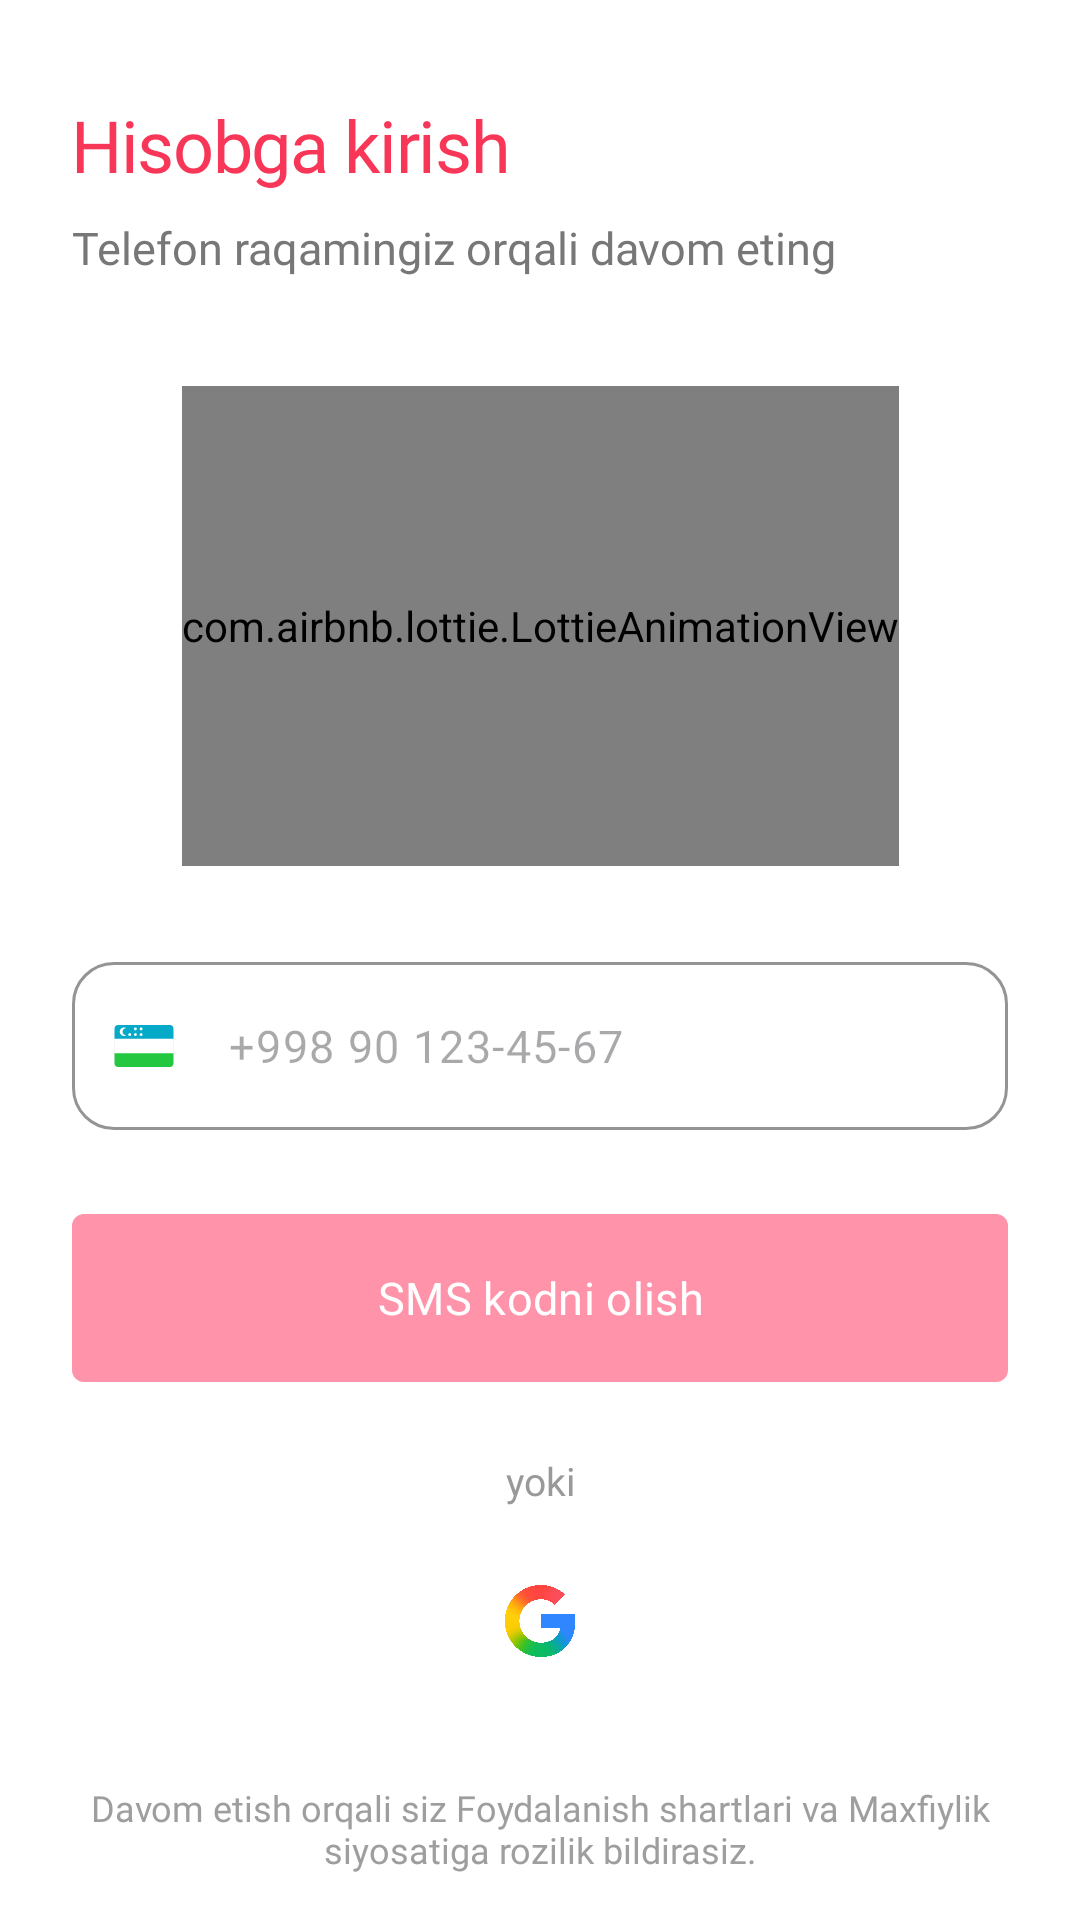

Here is an Android app screen rendered from its layout file. Give the layout XML and the strings, colors and styles it references.
<!-- AndroidManifest.xml: application theme Theme.ShopingApp -->
<!-- res/layout/fragment_register.xml -->
<?xml version="1.0" encoding="utf-8"?>
<androidx.constraintlayout.widget.ConstraintLayout
    xmlns:android="http://schemas.android.com/apk/res/android"
    xmlns:app="http://schemas.android.com/apk/res-auto"
    xmlns:tools="http://schemas.android.com/tools"
    android:layout_width="match_parent"
    android:layout_height="match_parent"
    android:background="@android:color/white"
    android:paddingStart="24dp"
    android:paddingEnd="24dp"
    android:paddingTop="32dp"
    tools:context=".ui.register.RegisterFragment">

    
    <TextView
        android:id="@+id/tvTitle"
        android:layout_width="wrap_content"
        android:layout_height="wrap_content"
        android:text="Hisobga kirish"
        android:textSize="24sp"
        android:textColor="@color/pink"
        android:fontFamily="@font/montserrat_bold"
        android:letterSpacing="-0.02"
        app:layout_constraintTop_toTopOf="parent"
        app:layout_constraintStart_toStartOf="parent"/>

    
    <TextView
        android:id="@+id/tvSubtitle"
        android:layout_width="wrap_content"
        android:layout_height="wrap_content"
        android:text="Telefon raqamingiz orqali davom eting"
        android:textSize="15sp"
        android:textColor="#777777"
        android:fontFamily="@font/montserrat_regular"
        android:layout_marginTop="8dp"
        app:layout_constraintTop_toBottomOf="@id/tvTitle"
        app:layout_constraintStart_toStartOf="parent"/>

    
    <com.airbnb.lottie.LottieAnimationView
        android:id="@+id/lottie_view"
        android:layout_width="wrap_content"
        android:layout_height="160dp"
        app:lottie_rawRes="@raw/welcome"
        app:lottie_autoPlay="true"
        app:lottie_loop="true"
        android:layout_marginTop="36dp"
        app:layout_constraintTop_toBottomOf="@id/tvSubtitle"
        app:layout_constraintStart_toStartOf="parent"
        app:layout_constraintEnd_toEndOf="parent"/>

    
    <com.google.android.material.textfield.TextInputLayout
        android:id="@+id/tilPhoneNumber"
        android:layout_width="0dp"
        android:layout_height="wrap_content"
        android:layout_marginTop="32dp"
        app:boxBackgroundMode="outline"
        app:boxStrokeColor="#DDDDDD"
        app:boxStrokeWidthFocused="2dp"
        app:boxCornerRadiusTopStart="14dp"
        app:boxCornerRadiusTopEnd="14dp"
        app:boxCornerRadiusBottomStart="14dp"
        app:boxCornerRadiusBottomEnd="14dp"
        app:startIconDrawable="@drawable/flag_uz_svg"
        app:startIconTint="@null"
        app:hintEnabled="false"
        app:layout_constraintTop_toBottomOf="@id/lottie_view"
        app:layout_constraintStart_toStartOf="parent"
        app:layout_constraintEnd_toEndOf="parent">

        <com.google.android.material.textfield.TextInputEditText
            android:id="@+id/etPhone"
            android:layout_width="match_parent"
            android:layout_height="56dp"
            android:hint="+998 90 123-45-67"
            android:inputType="phone"
            android:maxLength="19"
            android:textSize="15sp"
            android:fontFamily="@font/montserrat_medium"/>
    </com.google.android.material.textfield.TextInputLayout>

    
    <com.google.android.material.textfield.TextInputLayout
        android:id="@+id/tilConfirmCode"
        android:layout_width="0dp"
        android:layout_height="wrap_content"
        android:layout_marginTop="16dp"
        android:visibility="gone"
        app:boxBackgroundMode="outline"
        app:boxStrokeColor="@color/pink"
        app:boxStrokeWidthFocused="2dp"
        app:boxCornerRadiusTopStart="14dp"
        app:boxCornerRadiusTopEnd="14dp"
        app:boxCornerRadiusBottomStart="14dp"
        app:boxCornerRadiusBottomEnd="14dp"
        app:hintEnabled="false"
        app:layout_constraintTop_toBottomOf="@id/tilPhoneNumber"
        app:layout_constraintStart_toStartOf="parent"
        app:layout_constraintEnd_toEndOf="parent">

        <com.google.android.material.textfield.TextInputEditText
            android:id="@+id/etCode"
            android:layout_width="match_parent"
            android:layout_height="56dp"
            android:hint="SMS kodni kiriting"
            android:gravity="center"
            android:inputType="number"
            android:letterSpacing="0.4"
            android:maxLength="6"
            android:textSize="20sp"
            android:textColor="#111111"
            android:fontFamily="@font/montserrat_bold"/>
    </com.google.android.material.textfield.TextInputLayout>

    
    <TextView
        android:id="@+id/tvTimer"
        android:layout_width="wrap_content"
        android:layout_height="wrap_content"
        android:text="01:00"
        android:textSize="13sp"
        android:textColor="@color/gray"
        android:layout_marginTop="8dp"
        android:visibility="gone"
        app:layout_constraintTop_toBottomOf="@id/tilConfirmCode"
        app:layout_constraintStart_toStartOf="parent"/>

    <TextView
        android:id="@+id/tvResend"
        android:layout_width="wrap_content"
        android:layout_height="wrap_content"
        android:text="Kodni qayta yuborish"
        android:textSize="13sp"
        android:textColor="@color/pink"
        android:layout_marginTop="8dp"
        android:visibility="gone"
        android:alpha="0.4"
        app:layout_constraintTop_toBottomOf="@id/tilConfirmCode"
        app:layout_constraintEnd_toEndOf="parent"/>

    
    <com.google.android.material.button.MaterialButton
        android:id="@+id/btnAction"
        android:layout_width="0dp"
        android:layout_height="56dp"
        android:layout_marginTop="28dp"
        android:text="SMS kodni olish"
        android:textAllCaps="false"
        android:textSize="15sp"
        android:textColor="@android:color/white"
        android:fontFamily="@font/montserrat_bold"
        android:background="@drawable/button_bg"
        app:cornerRadius="16dp"
        app:layout_constraintTop_toBottomOf="@id/tilConfirmCode"
        app:layout_constraintStart_toStartOf="parent"
        app:layout_constraintEnd_toEndOf="parent"/>

    
    <TextView
        android:id="@+id/tvOr"
        android:layout_width="wrap_content"
        android:layout_height="wrap_content"
        android:text="yoki"
        android:textSize="13sp"
        android:textColor="@color/gray"
        android:fontFamily="@font/montserrat_medium"
        android:layout_marginTop="24dp"
        app:layout_constraintTop_toBottomOf="@id/btnAction"
        app:layout_constraintStart_toStartOf="parent"
        app:layout_constraintEnd_toEndOf="parent"/>

    
    <LinearLayout
        android:id="@+id/social_layout"
        android:layout_width="wrap_content"
        android:layout_height="wrap_content"
        android:layout_marginTop="16dp"
        android:orientation="horizontal"
        app:layout_constraintTop_toBottomOf="@id/tvOr"
        app:layout_constraintStart_toStartOf="parent"
        app:layout_constraintEnd_toEndOf="parent">

        <ImageView
            android:id="@+id/btn_google"
            android:layout_width="44dp"
            android:layout_height="44dp"
            android:src="@drawable/ic_google"
            android:background="@drawable/bg_circle_gray"
            android:padding="10dp"/>
    </LinearLayout>

    
    <TextView
        android:id="@+id/tvTerms"
        android:layout_width="0dp"
        android:layout_height="wrap_content"
        android:text="Davom etish orqali siz Foydalanish shartlari va Maxfiylik siyosatiga rozilik bildirasiz."
        android:textSize="12sp"
        android:textColor="#9E9E9E"
        android:fontFamily="@font/montserrat_regular"
        android:gravity="center"
        android:layout_marginTop="32dp"
        app:layout_constraintTop_toBottomOf="@id/social_layout"
        app:layout_constraintStart_toStartOf="parent"
        app:layout_constraintEnd_toEndOf="parent"/>

</androidx.constraintlayout.widget.ConstraintLayout>
<!-- resources referenced by this layout -->
<resources>
  <color name="gray">#999999</color>
  <color name="pink">#F83758</color>
  <!-- drawable button_bg (drawable) -->
  <?xml version="1.0" encoding="utf-8"?>
  <shape xmlns:android="http://schemas.android.com/apk/res/android"
      android:shape="rectangle">
  
      <solid android:color="@color/pink" /> 
  
      <corners android:radius="4dp" />
  
      <padding
          android:left="20dp"
          android:right="20dp"
          android:top="10dp"
          android:bottom="10dp" />
  </shape>
  <!-- drawable flag_uz_svg: vector/xml drawable (drawable, 2252 chars, omitted) -->
  <!-- drawable ic_google: png bitmap (drawable, 114056 bytes) -->
  <style name="Theme.ShopingApp" parent="Base.Theme.ShopingApp" />
  <style name="Base.Theme.ShopingApp" parent="Theme.Material3.DayNight.NoActionBar">
          
          <item name="android:fitsSystemWindows">false</item>
  
           <item name="colorPrimary">@color/light_pink</item>
      </style>
  <color name="light_pink">#FF93AA</color>
</resources>
